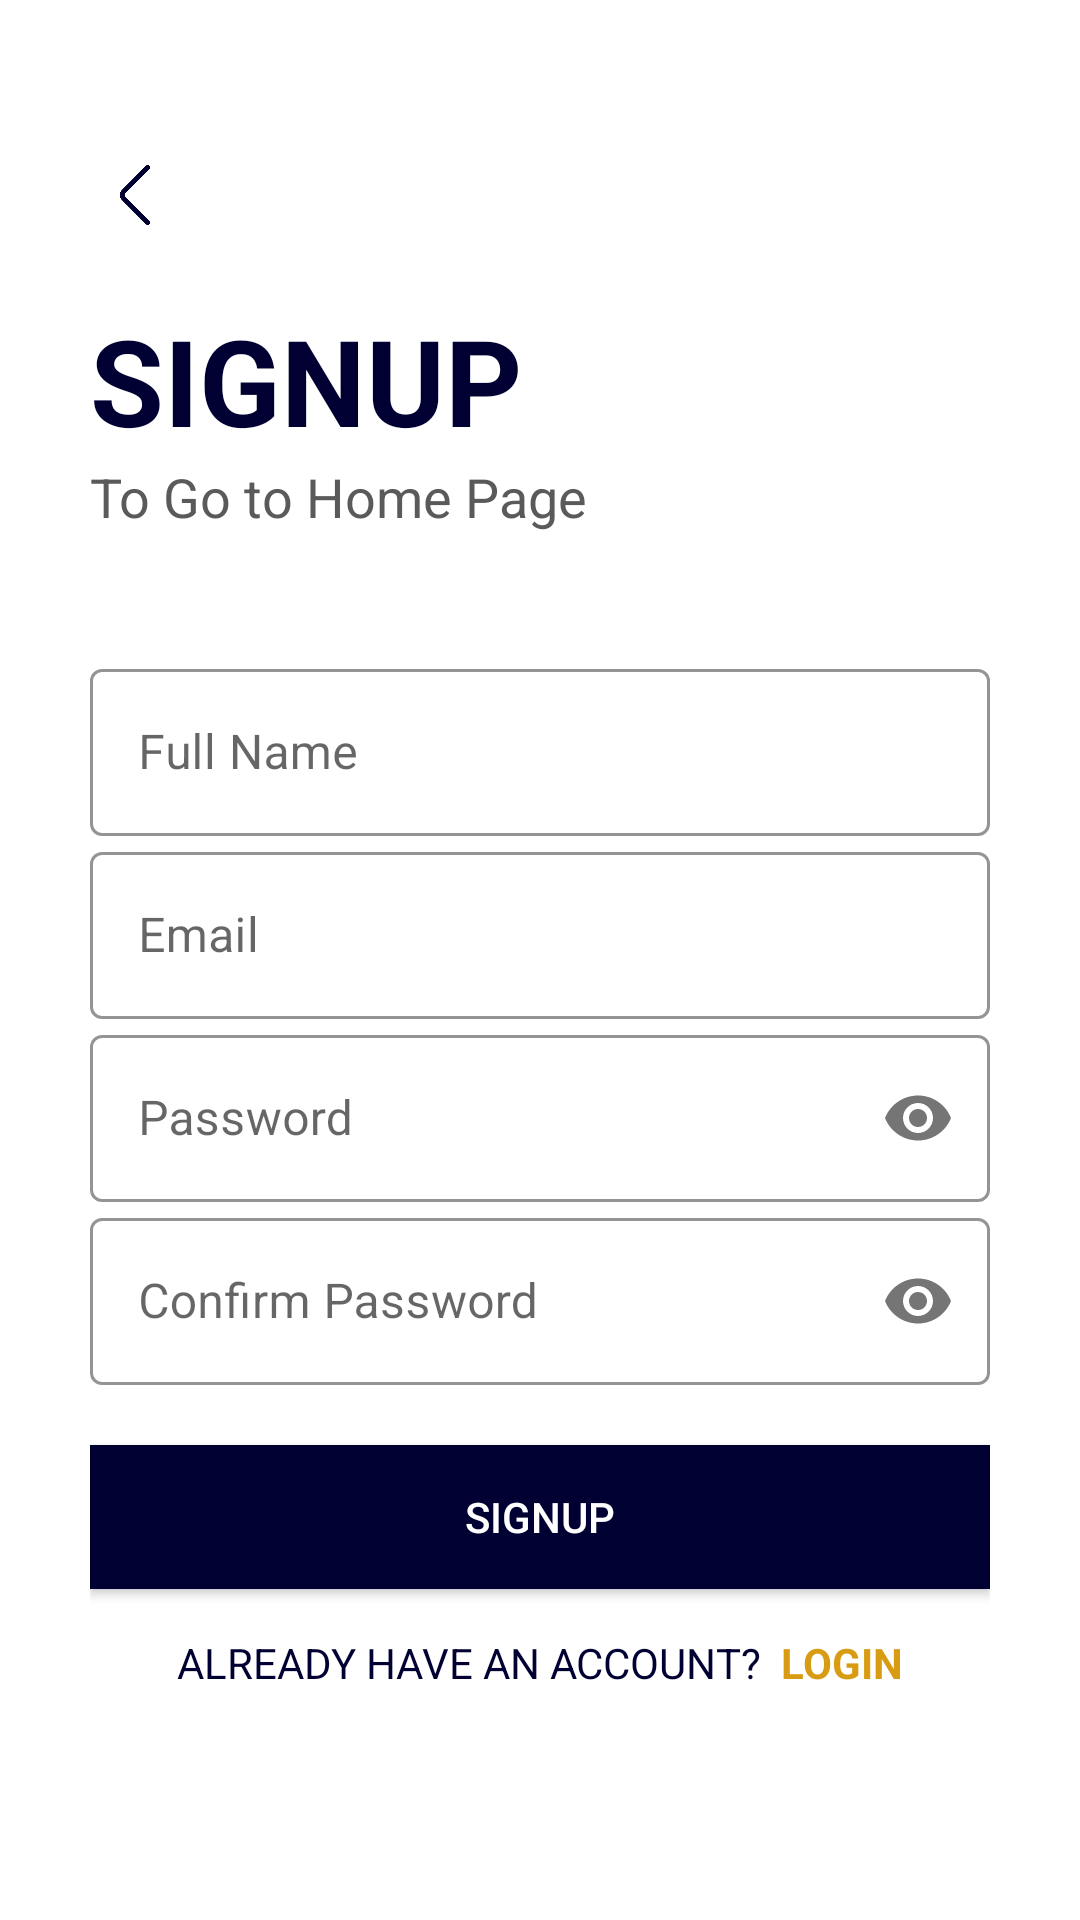

Android layout source for this screen:
<!-- AndroidManifest.xml: application theme Theme.Project20202021 -->
<!-- res/layout/activity_home_sign_up.xml -->
<?xml version="1.0" encoding="utf-8"?>
<ScrollView xmlns:android="http://schemas.android.com/apk/res/android"
    xmlns:app="http://schemas.android.com/apk/res-auto"
    xmlns:tools="http://schemas.android.com/tools"
    android:layout_width="match_parent"
    android:layout_height="match_parent"
    tools:context=".HomeSignInUp.HomeSignUp"
    android:background="@color/white"
    android:padding="30dp"
    android:transitionName="thomeregister">

    <LinearLayout
        android:layout_width="match_parent"
        android:layout_height="wrap_content"
        android:orientation="vertical"
        android:layout_marginTop="20dp">

        <ImageView
            android:layout_width="30dp"
            android:layout_height="30dp"
            android:src="@drawable/leftarrow"
            android:padding="5dp"
            android:id="@+id/backbtn"/>

        <TextView
            android:id="@+id/register_title_text"
            android:layout_width="wrap_content"
            android:layout_height="wrap_content"
            android:text="SignUp"
            android:transitionName="transition_title_text"
            android:textColor="#000032"
            android:textAllCaps="true"
            android:textStyle="bold"
            android:textSize="40sp"
            android:layout_marginTop="20dp"/>

        <TextView
            android:id="@+id/register_text"
            android:layout_width="wrap_content"
            android:layout_height="wrap_content"
            android:transitionName="transition_text"
            android:text="To Go to Home Page"
            android:textSize="18sp"
            android:textColor="@color/grey"/>

        <LinearLayout
            android:layout_width="match_parent"
            android:layout_height="wrap_content"
            android:orientation="vertical"
            android:layout_marginTop="40dp">

            <com.google.android.material.textfield.TextInputLayout
                android:layout_width="match_parent"
                android:layout_height="wrap_content"
                android:hint="Full Name"
                android:id="@+id/homename"
                app:boxStrokeColor="#000032"
                style="@style/Widget.MaterialComponents.TextInputLayout.OutlinedBox"
                app:endIconMode="clear_text"
                app:endIconTint="@color/appblue">

                <com.google.android.material.textfield.TextInputEditText
                    android:layout_width="match_parent"
                    android:layout_height="match_parent"
                    android:inputType="text" />

            </com.google.android.material.textfield.TextInputLayout>


            <com.google.android.material.textfield.TextInputLayout
                android:layout_width="match_parent"
                android:layout_height="wrap_content"
                android:hint="Email"
                android:id="@+id/homeemail"
                app:boxStrokeColor="#000032"
                style="@style/Widget.MaterialComponents.TextInputLayout.OutlinedBox"
                app:endIconMode="clear_text"
                app:endIconTint="@color/appblue">

                <com.google.android.material.textfield.TextInputEditText
                    android:layout_width="match_parent"
                    android:layout_height="match_parent"
                    android:inputType="textEmailAddress"/>

            </com.google.android.material.textfield.TextInputLayout>

            <com.google.android.material.textfield.TextInputLayout
                android:layout_width="match_parent"
                android:layout_height="wrap_content"
                android:hint="Password"
                android:id="@+id/homepass"
                app:passwordToggleEnabled="true"
                app:boxStrokeColor="#000032"
                style="@style/Widget.MaterialComponents.TextInputLayout.OutlinedBox">

                <com.google.android.material.textfield.TextInputEditText
                    android:layout_width="match_parent"
                    android:layout_height="match_parent"
                    android:inputType="textPassword"/>

            </com.google.android.material.textfield.TextInputLayout>

            <com.google.android.material.textfield.TextInputLayout
                android:layout_width="match_parent"
                android:layout_height="wrap_content"
                android:hint="Confirm Password"
                android:id="@+id/homeconpass"
                app:passwordToggleEnabled="true"
                app:boxStrokeColor="#000032"
                style="@style/Widget.MaterialComponents.TextInputLayout.OutlinedBox">

                <com.google.android.material.textfield.TextInputEditText
                    android:layout_width="match_parent"
                    android:layout_height="match_parent"
                    android:inputType="textPassword"/>

            </com.google.android.material.textfield.TextInputLayout>

        </LinearLayout>

        <Button
            android:layout_width="match_parent"
            android:layout_height="wrap_content"
            android:text="SignUp"
            android:id="@+id/signuphome_next_btn"
            android:transitionName="tsignuphome_next_btn"
            android:background="#000032"
            android:textColor="@color/white"
            android:layout_marginTop="20dp"
            android:elevation="5dp" />

        <LinearLayout
            android:id="@+id/register_login_btn"
            android:layout_width="match_parent"
            android:layout_height="wrap_content"
            android:layout_marginTop="0dp"
            android:layout_marginBottom="20dp"
            android:layout_margin="15dp"
            android:gravity="center"
            android:transitionName="transition_login_btn"
            android:orientation="horizontal">
            <TextView
                android:layout_width="wrap_content"
                android:layout_height="wrap_content"
                android:background="#00000000"
                android:text="ALREADY HAVE AN ACCOUNT?"
                android:textSize="14dp"
                android:elevation="0dp"
                android:textColor="#000032" />

            <TextView
                android:layout_width="wrap_content"
                android:layout_height="wrap_content"
                android:background="#00000000"
                android:text="  LOGIN"
                android:id="@+id/loginbtn"
                android:transitionName="tloginbtn"
                android:textSize="14dp"
                android:elevation="0dp"
                android:textStyle="bold"
                android:textColor="#d89c13" />
        </LinearLayout>

    </LinearLayout>

</ScrollView>
<!-- resources referenced by this layout -->
<resources>
  <color name="appblue">#000032</color>
  <color name="grey">#5A5A5A</color>
  <color name="white">#FFFFFFFF</color>
  <!-- drawable leftarrow: png bitmap (drawable-v24, 4115 bytes) -->
  <style name="Theme.Project20202021" parent="Theme.MaterialComponents.Light.NoActionBar.Bridge">
          
          <item name="colorPrimary">#000032</item>
          <item name="colorPrimaryVariant">#000032</item>
          <item name="colorOnPrimary">@color/white</item>
          
          <item name="colorSecondary">@color/teal_200</item>
          <item name="colorSecondaryVariant">@color/teal_700</item>
          <item name="colorOnSecondary">@color/black</item>
          
          <item name="android:statusBarColor" tools:targetApi="l">?attr/colorPrimaryVariant</item>
          
          
          <item name="android:windowContentTransitions">true</item>
      </style>
  <color name="teal_200">#FF03DAC5</color>
  <color name="teal_700">#FF018786</color>
  <color name="black">#FF000000</color>
</resources>
